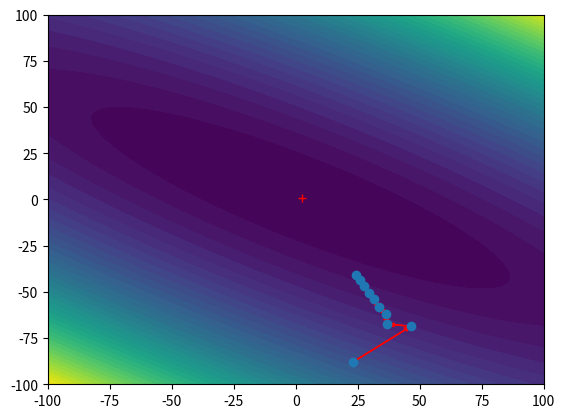

Recreate this plot in Python.
#!/usr/bin/env python3
# -*- coding: utf-8 -*-
"""
Created on Sat Jan 27 11:58:34 2018

[redacted]
"""

import numpy as np
import matplotlib.pyplot as plt
import scipy.linalg as spl

def plot_error_surface(x, t): 
    w1 = np.linspace(-100, 100, 100)
    w2= np.linspace(-100, 100, 120)
    Esurf = np.zeros([len(w1), len(w2)])
    for i in range(len(w1)):
        for j in range(len(w2)):
            wfig = np.reshape(np.array([w1[i], w2[j]]), [2,1])
            Esurf[i, j] = error_fnc(wfig, x, t)

    Emin = np.min(Esurf)
    xmin, ymin = np.where(Esurf==Emin);
    plt.figure()
#    plt.set_cmap('jet')
    plt.contourf(w2, w1, Esurf, 40)
    plt.plot(w2[ymin], w1[xmin], '+r')
    return np.array([xmin, ymin])


def error_fnc(w, x, t):
    return np.mean((np.dot(w.T, x) - t)**2)/2


def gradient_descent(x, t):
    plot_error_surface(x, t)
    w = np.zeros([2, 10])
    init = np.random.randn(2)*100
    # draw initial conditions inside the figure but far from minimum
    while (np.any(np.abs(init)>100) or spl.norm(init)<80):
        init = np.random.randn(2)*100
    w[:, 0] = init

    for s in range(9):
        w_now = w[:, s]
        grad = np.mean(np.repeat(np.reshape((np.dot(w_now.T, x) - t), [1, x.shape[1]]), 1, axis=0) * x, axis=1)
        w[:, s+1] = w_now - grad
        plt.arrow(w_now[0], w_now[1], -grad[0], -grad[1],
                  head_width=2, head_length=3, fc='r', ec='r',
                  length_includes_head=True,
                  shape='full')
    plt.scatter(w[0, :], w[1, :])
    
class supermodel:
    def __init__(self):
        self.w = np.random.randn(10)

    def fit(self, X, t):
        self.w = np.polyfit(X, t, 10)
    
    def predict(self, X):
        y = np.polyval(self.w, X)
        return y
    
        
    
x = np.random.rand(1000)
x1 = np.stack([np.ones([1000]), x])
t = 1 + x*2 + np.random.randn(1000) * .5
gradient_descent(x1, t)